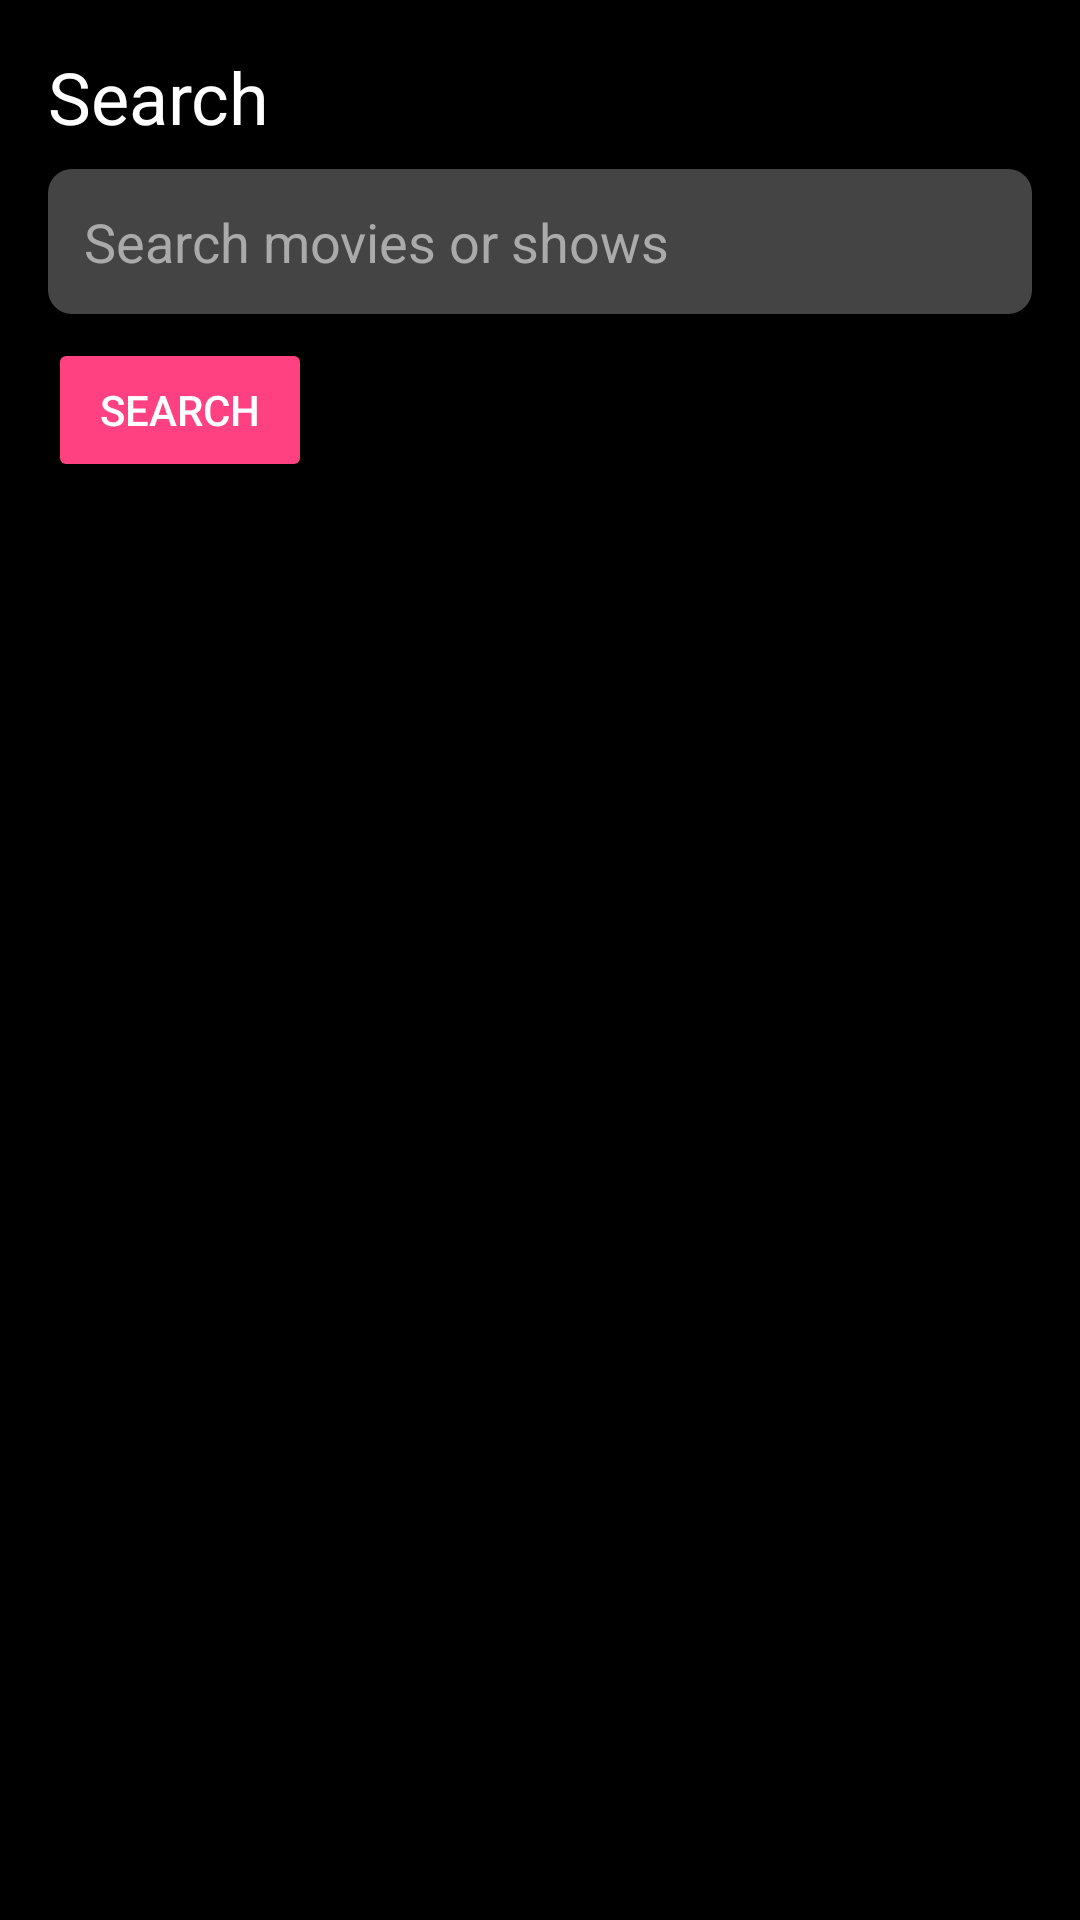

Reconstruct the res/layout file that produces this screen, plus the resources it refers to.
<!-- AndroidManifest.xml: application theme Theme.ProjectUas -->
<!-- res/layout/fragment_search.xml -->
<?xml version="1.0" encoding="utf-8"?>
<FrameLayout xmlns:android="http://schemas.android.com/apk/res/android"
    xmlns:app="http://schemas.android.com/apk/res-auto"
    xmlns:tools="http://schemas.android.com/tools"
    android:layout_width="match_parent"
    android:layout_height="match_parent"
    android:background="@color/black"
    tools:context=".SearchFragment">

    <LinearLayout
        android:layout_width="match_parent"
        android:layout_height="match_parent"
        android:orientation="vertical"
        android:padding="16dp">

        
        <TextView
            android:layout_width="wrap_content"
            android:layout_height="wrap_content"
            android:text="Search"
            android:textColor="@android:color/white"
            android:textSize="24sp"
            android:layout_marginBottom="8dp"/>

        <EditText
            android:id="@+id/search_input"
            android:layout_width="match_parent"
            android:layout_height="wrap_content"
            android:hint="Search movies or shows"
            android:inputType="text"
            android:background="@drawable/edit_text_background"
            android:padding="12dp"
            android:textColor="@android:color/white"
            android:textColorHint="@android:color/darker_gray"/>

        <Button
            android:id="@+id/search_button"
            android:layout_width="wrap_content"
            android:layout_height="wrap_content"
            android:text="Search"
            android:backgroundTint="@color/colorAccent"
            android:textColor="@android:color/white"
            android:layout_marginTop="8dp"/>

        
        <androidx.recyclerview.widget.RecyclerView
            android:id="@+id/search_results"
            android:layout_width="match_parent"
            android:layout_height="0dp"
            android:layout_marginTop="16dp"
            android:layout_weight="1"
            android:clipToPadding="false"
            android:paddingBottom="16dp"
            android:scrollbars="vertical"/>

    </LinearLayout>

</FrameLayout>
<!-- resources referenced by this layout -->
<resources>
  <color name="black">#FF000000</color>
  <color name="colorAccent">#FF4081</color>
  <!-- drawable edit_text_background (drawable) -->
  <?xml version="1.0" encoding="utf-8"?>
  <shape xmlns:android="http://schemas.android.com/apk/res/android">
      <solid android:color="@color/darker_gray"/>
      <corners android:radius="8dp"/>
      <padding android:left="12dp" android:right="12dp"/>
  </shape>
  <style name="Theme.ProjectUas" parent="Base.Theme.ProjectUas" />
  <color name="darker_gray">#444444</color>
  <style name="Base.Theme.ProjectUas" parent="Theme.Material3.DayNight.NoActionBar">
          
          
      </style>
</resources>
